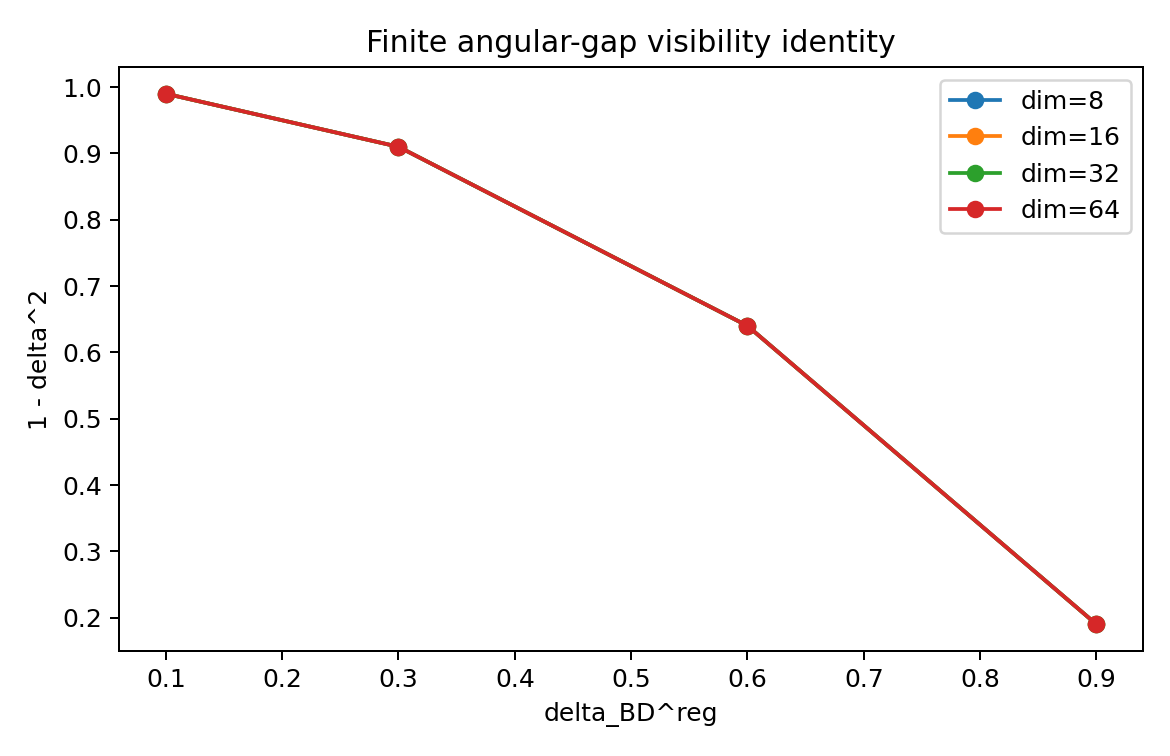

The file beside this chart, header and first rows:
dimension, target_shadow_defect, visibility_floor, comment
8, 0.1, 0.99, finite angular gap toy
8, 0.3, 0.91, finite angular gap toy
8, 0.6, 0.64, finite angular gap toy
8, 0.9, 0.19, finite angular gap toy
16, 0.1, 0.99, finite angular gap toy
16, 0.3, 0.91, finite angular gap toy
16, 0.6, 0.64, finite angular gap toy
16, 0.9, 0.19, finite angular gap toy
32, 0.1, 0.99, finite angular gap toy
32, 0.3, 0.91, finite angular gap toy
32, 0.6, 0.64, finite angular gap toy
32, 0.9, 0.19, finite angular gap toy
64, 0.1, 0.99, finite angular gap toy
64, 0.3, 0.91, finite angular gap toy
64, 0.6, 0.64, finite angular gap toy
64, 0.9, 0.19, finite angular gap toy
